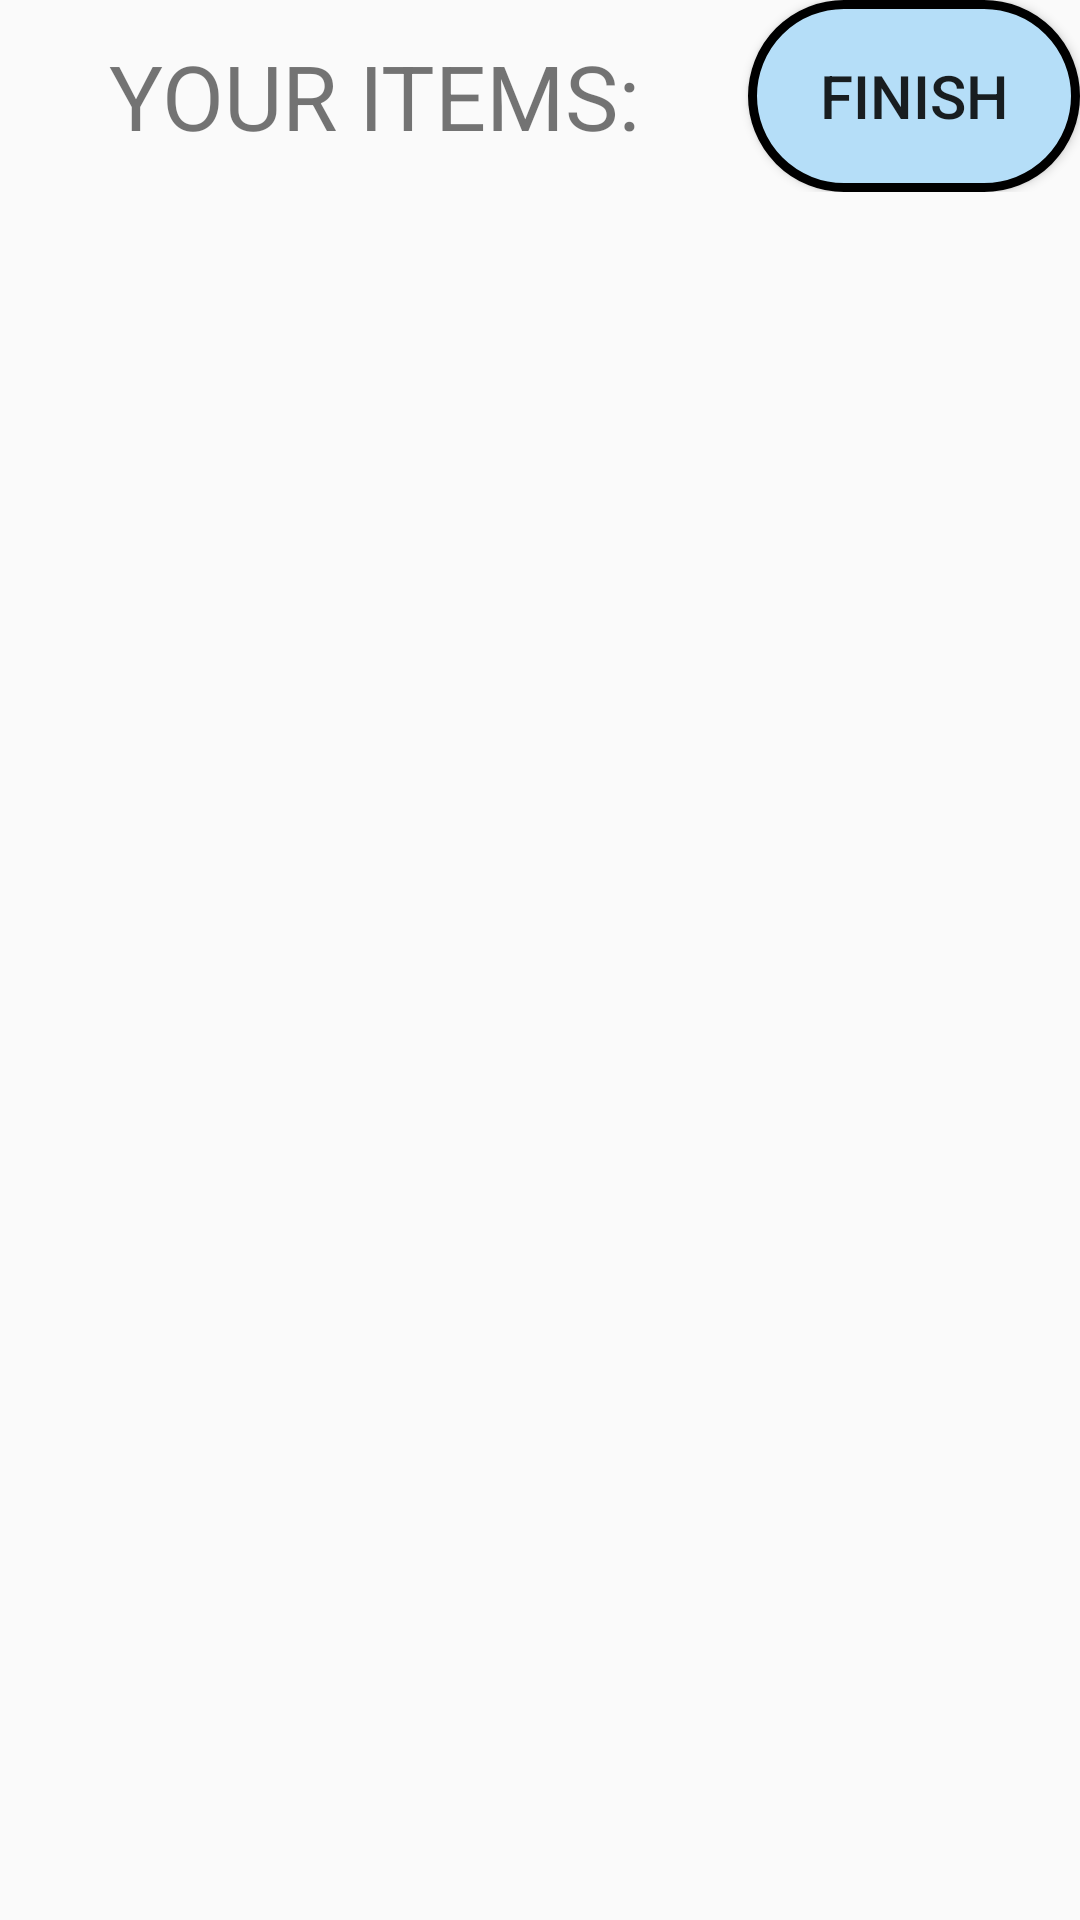

Reconstruct the res/layout file that produces this screen, plus the resources it refers to.
<!-- AndroidManifest.xml: application theme Theme.ShoppingManagement -->
<!-- res/layout/fragment_checkout.xml -->
<?xml version="1.0" encoding="utf-8"?>
<LinearLayout xmlns:android="http://schemas.android.com/apk/res/android"
    xmlns:tools="http://schemas.android.com/tools"
    android:layout_width="match_parent"
    android:layout_height="match_parent"
    android:orientation="vertical"
    tools:context=".fragments.checkout">

    <LinearLayout
        android:layout_width="match_parent"
        android:layout_height="match_parent"
        android:layout_weight="1"
        android:orientation="vertical">

        <LinearLayout
            android:layout_width="match_parent"
            android:layout_height="match_parent"
            android:layout_weight="0.9"
            android:orientation="horizontal">

            <TextView
                android:id="@+id/title"
                android:layout_width="match_parent"
                android:layout_height="match_parent"
                android:layout_weight="0.4"
                android:text="YOUR ITEMS:"
                android:textSize="30dp"
                android:gravity="center"/>

            <Button
                android:id="@+id/finish"
                android:layout_width="match_parent"
                android:layout_height="match_parent"
                android:layout_weight="0.9"
                android:background="@drawable/buttons_design"
                android:text="finish"
                android:textSize="20dp" />
        </LinearLayout>

        <ScrollView
            android:layout_width="match_parent"
            android:layout_height="match_parent"
            android:layout_weight="0.1">

            <LinearLayout
                android:layout_width="wrap_content"
                android:layout_height="wrap_content"
                android:orientation="vertical">

                <TextView
                    android:id="@+id/items"
                    android:layout_width="match_parent"
                    android:layout_height="match_parent"
                    android:layout_weight="1"
                    android:textSize="25dp"
                    android:text=""/>
            </LinearLayout>
        </ScrollView>

    </LinearLayout>

</LinearLayout>
<!-- resources referenced by this layout -->
<resources>
  <!-- drawable buttons_design (drawable) -->
  <?xml version="1.0" encoding="utf-8"?>
  <shape xmlns:android="http://schemas.android.com/apk/res/android">
  
      <stroke android:color="#000000" android:width="3dp"/>
      <corners android:radius="40dp"/>
      <solid android:color="#B5DEF8"/>
  
  </shape>
  <style name="Theme.ShoppingManagement" parent="Base.Theme.ShoppingManagement" />
  <style name="Base.Theme.ShoppingManagement" parent="Theme.AppCompat.DayNight.NoActionBar">
          
          
      </style>
</resources>
